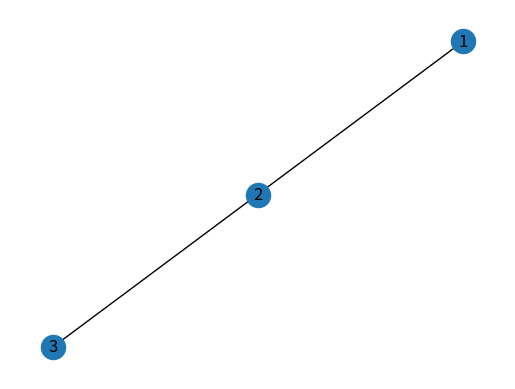

Write Python code to recreate this figure.
#!/usr/bin/python
#coding:utf-8
"""
NetworkX provides classes for graphs which allow multiple edges between any pair of nodes. 
The --> MultiGraph <--  and --> MultiDiGraph <--  classes allow you to add the same edge twice, possibly with different edge data. 
This can be powerful for some applications, but many algorithms are not well defined on such graphs. 
Where results are well defined, 

e.g., MultiGraph.degree() we provide the function. 

Otherwise you should convert to a standard graph in a way that makes the measurement well defined.

"""

import matplotlib.pyplot as plt
import networkx as nx

MG = nx.MultiGraph()
MG.add_weighted_edges_from([(1, 2, 0.5), (1, 2, 0.75), (2, 3, 0.5)])

print(MG.degree())                                                      # the number of edges of each node
print(MG.degree(weight='weight'))                                       # each node's total degree
print(MG.degree(1, weight='weight'))                                    # node 1's total degree
print(dict(MG.degree(weight='weight')))                                 # # each node's total degree in a dictionary


GG = nx.Graph()
for nodes, neighbor in MG.adjacency():
    # print(nodes)                                    # node and neighbor structure
    # print(neighbor)                                 # (1, AdjacencyView({2: {0: {'weight': 0.5}, 1: {'weight': 0.75}}})), 
    # print(MG.adj.items())                           # (2, AdjacencyView({1: {0: {'weight': 0.5}, 1: {'weight': 0.75}},3: {0: {'weight': 0.5}}})), 
                                                    # (3, AdjacencyView({2: {0: {'weight': 0.5}}}))
    for nbr, edict in neighbor.items():
        minvalue = min([d['weight'] for d in edict.values()])       # 一對 node 之間的 edge 可以有很多個 weight ，選最小的 weight
        GG.add_edge(nodes, nbr, weight = minvalue)


print(GG.degree(weight='weight'))

nx.shortest_path(GG, 1, 3)                              # default BFS: node 1-->3 's shortest path
nx.draw_networkx(GG)
plt.axis('off')
plt.show()
